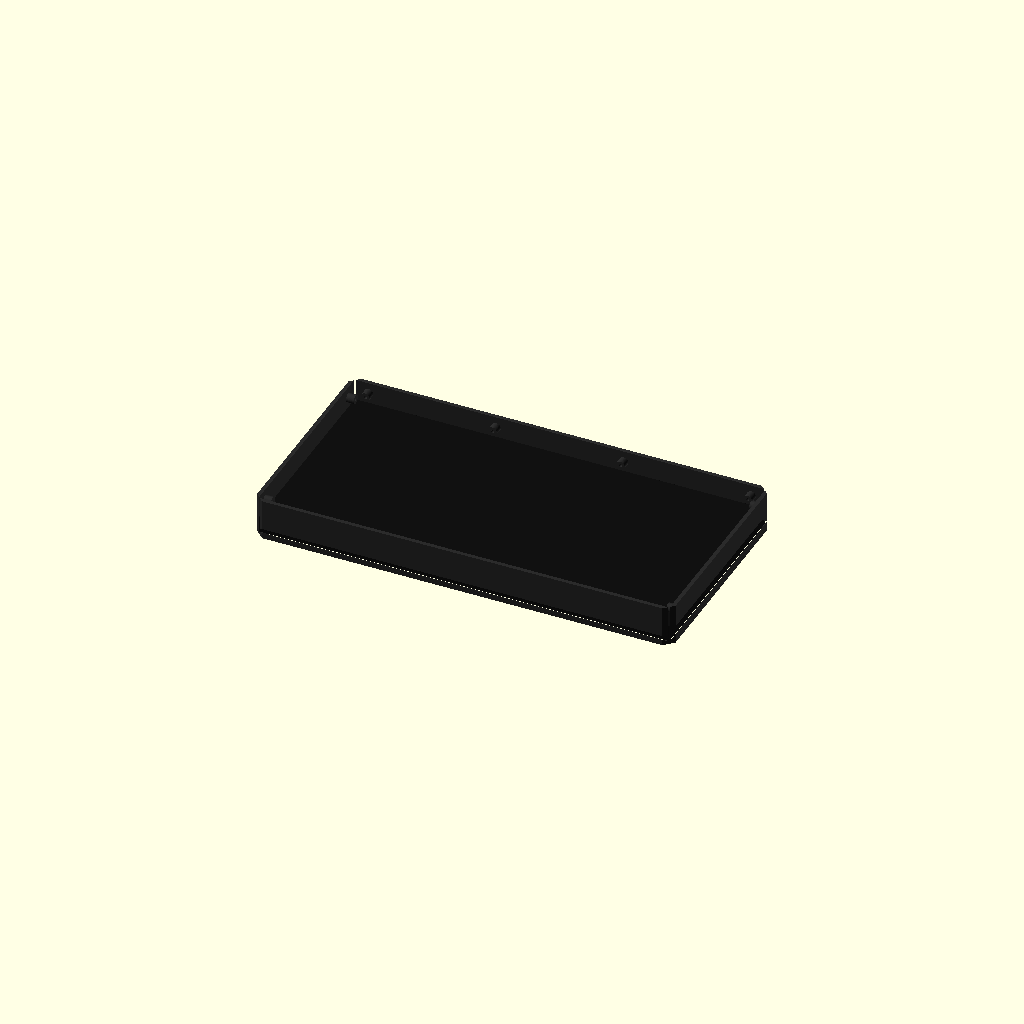
Cell 1 — every parameter at its default value.
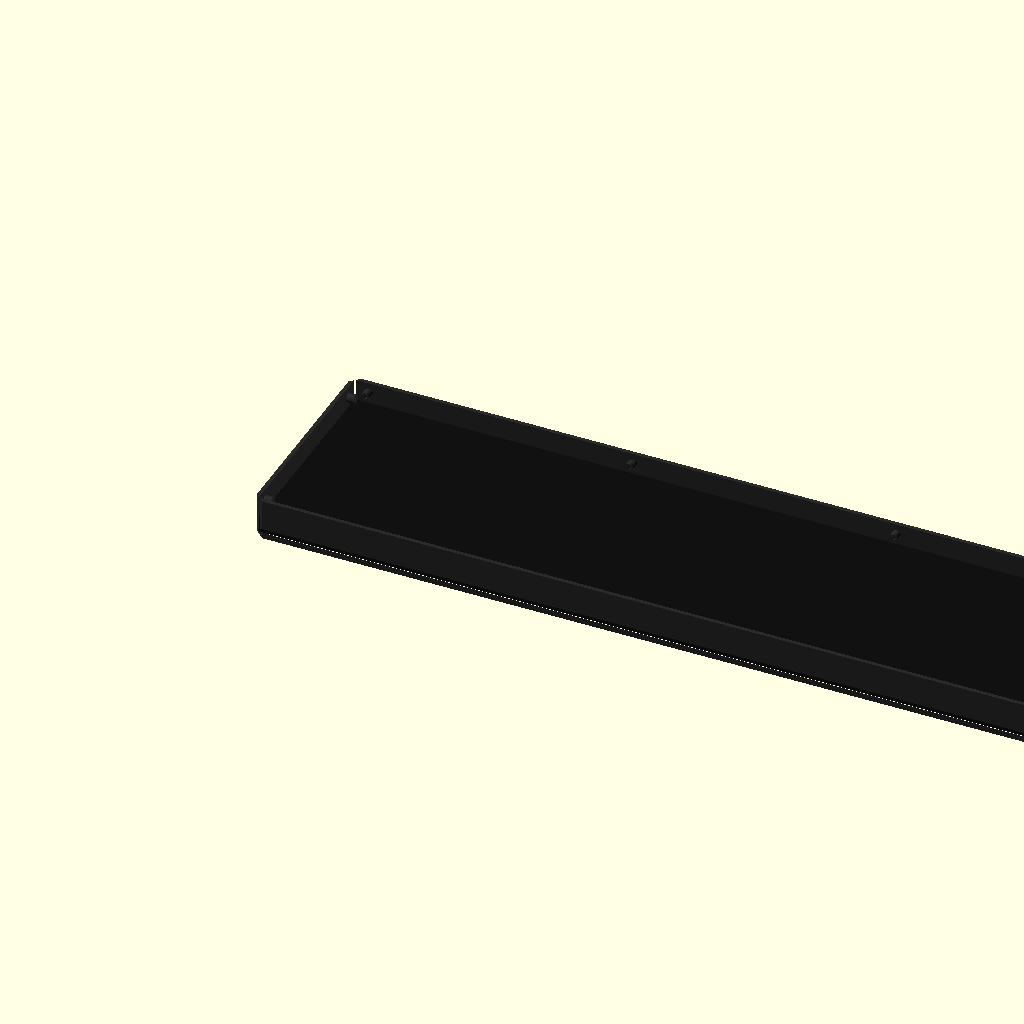
Cell 2 — panel_w set to 640, the other parameters unchanged.
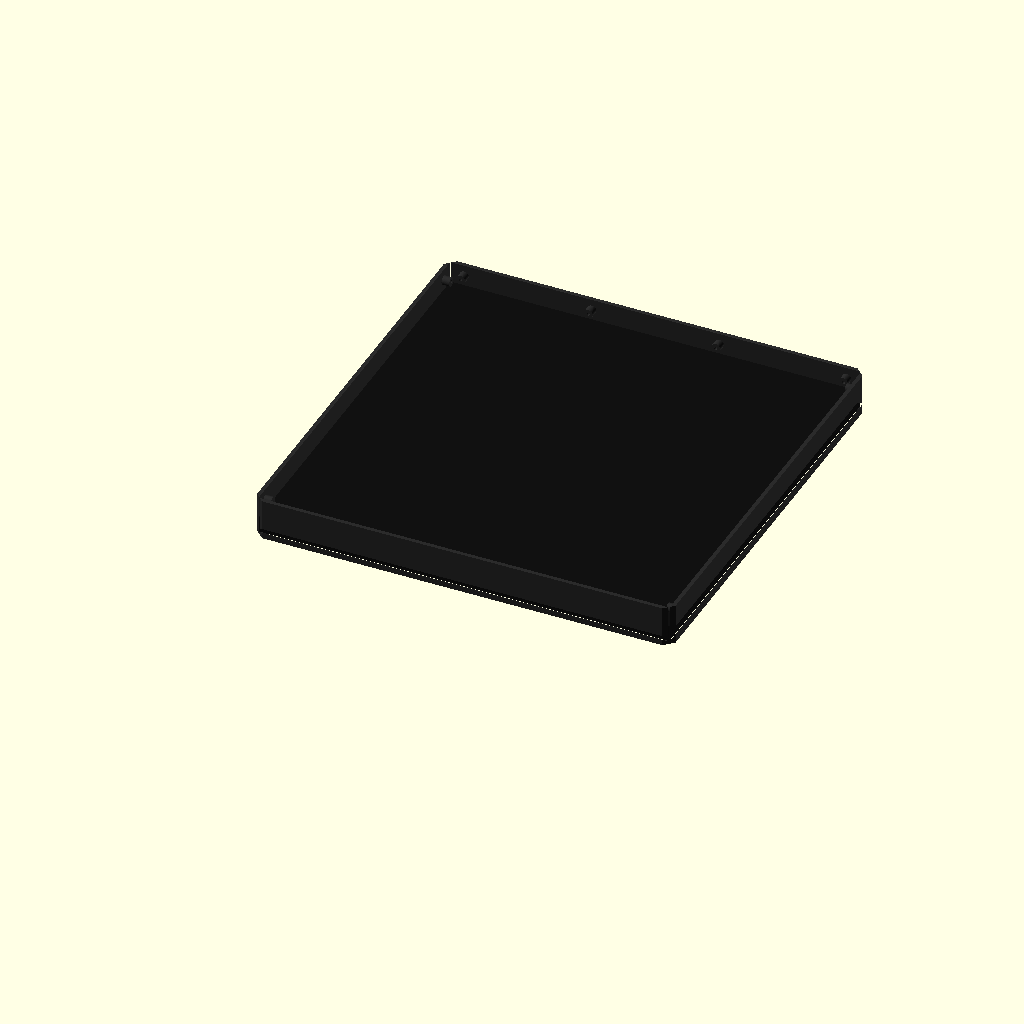
Cell 3 — panel_h set to 320, the other parameters unchanged.
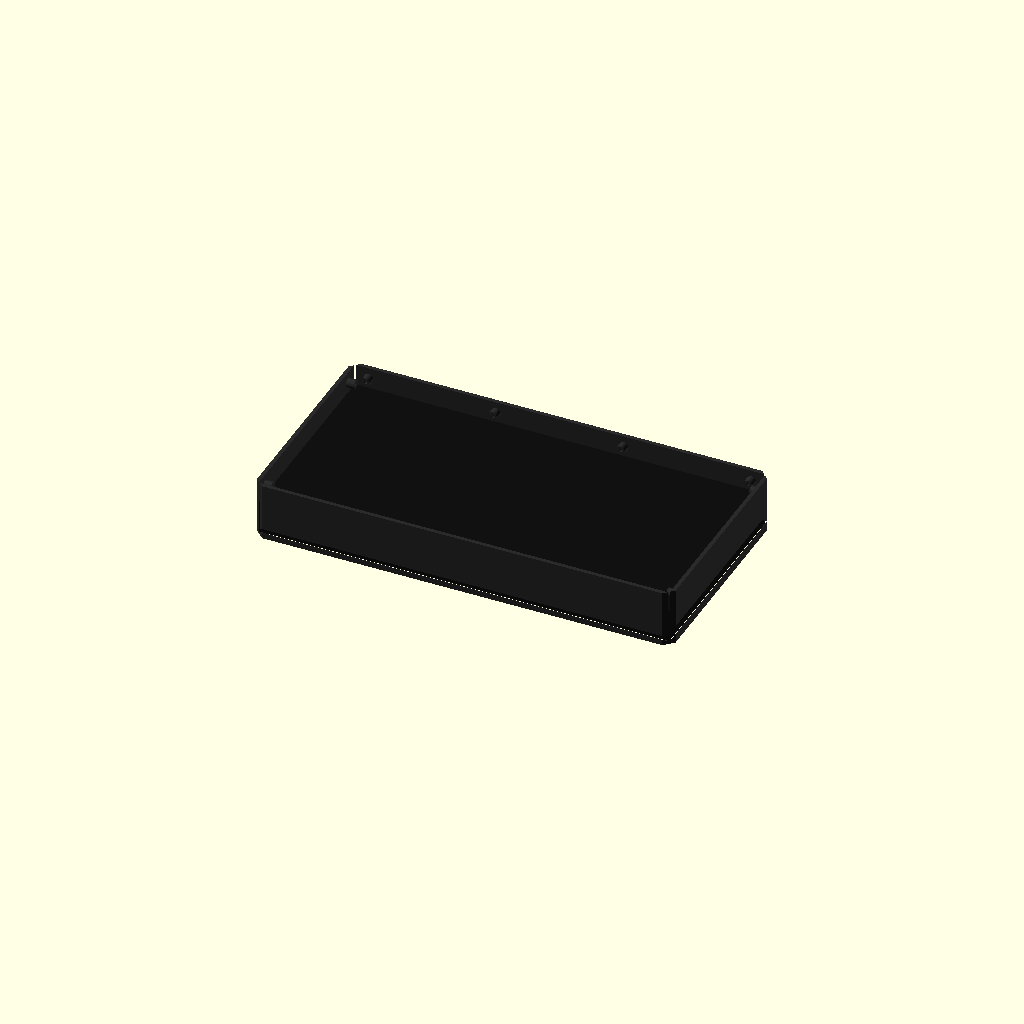
Cell 4: panel_t = 26 (everything else at default).
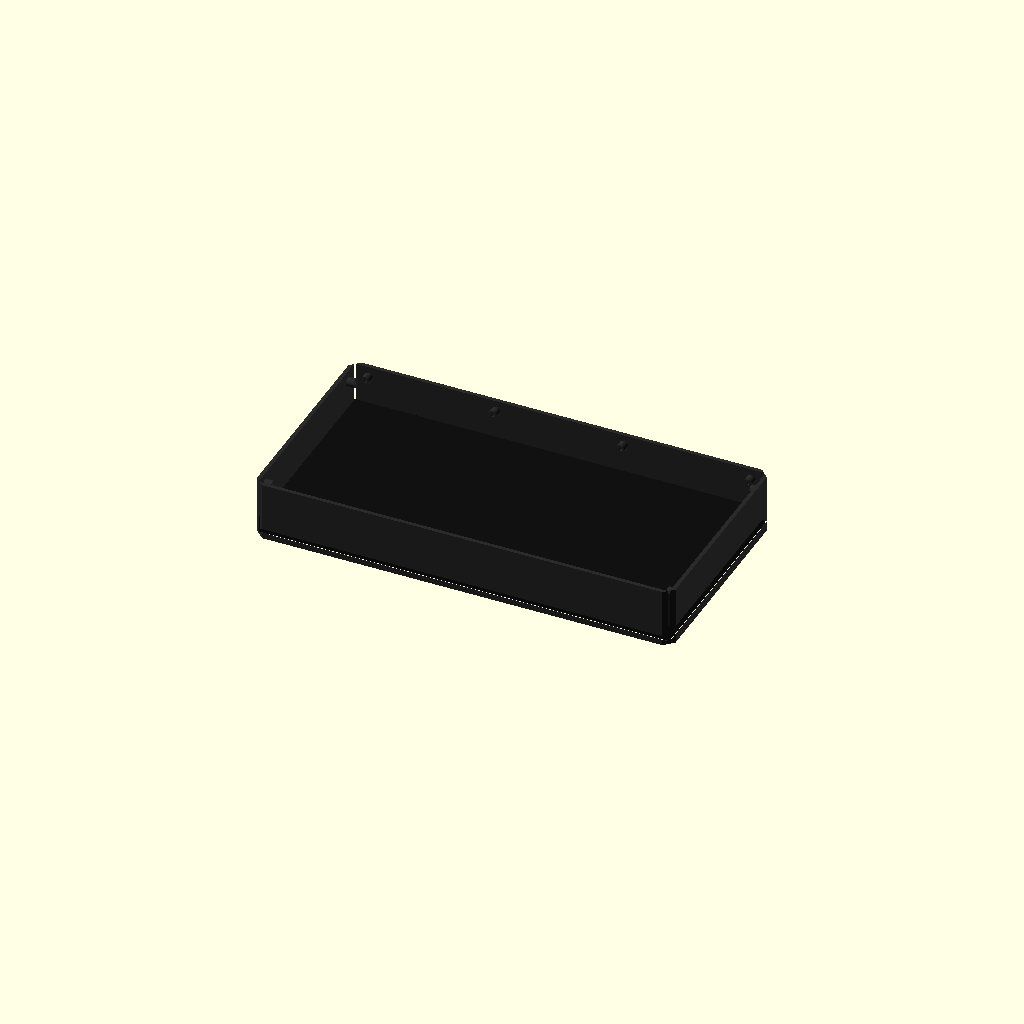
Cell 5: rear_clear = 28 (everything else at default).
All cells are drawn from one camera (rotation 55°, 0°, 25°, orthographic, colour scheme Cornfield), so only the parameter changes between them.
Source of the model, hardware/archiv-rahmen/luxflightwall-rahmen.scad:
// =====================================================================
//  LuxFlightWall - Rahmen fuer ein P2.5 LED-Panel 320 x 160 mm
//  Vier Leisten auf Gehrung, Rueckplatte zweiteilig, Klebelehre.
//  Gedacht fuer Bambu P1S: die langen Leisten diagonal aufs Bett.
// =====================================================================

// ---------------------------------------------------------------------
//  MESSEN, sobald das Panel da ist. Bis dahin stehen hier Schaetzwerte.
// ---------------------------------------------------------------------
panel_w      = 320;   // Panelbreite laut Hersteller
panel_h      = 160;   // Panelhoehe laut Hersteller
panel_t      = 13;    // MESSEN: Dicke der Platine samt LEDs
rear_clear    = 14;   // MESSEN: hoechster Stecker auf der Rueckseite
                      //         (HUB75-Wanne oder Stromklemme)

// ---------------------------------------------------------------------
//  Rahmenprofil. Hier darfst du nach Geschmack drehen.
// ---------------------------------------------------------------------
lip          = 4.0;   // wie weit die Blende vorn aufs Panel greift
lip_t        = 2.4;   // Dicke dieser Blende
wall         = 3.0;   // Dicke der Seitenwand
back_t       = 2.4;   // Dicke der Rueckplatte
fit          = 0.4;   // Spiel rundum, damit das Panel reinrutscht

// Bauteil, das gerendert wird: "leiste_lang", "leiste_kurz",
// "rueckplatte", "lehre" oder "alles" fuer die Vorschau.
teil         = "alles";

$fn = 48;

// ---------------------------------------------------------------------
//  Abgeleitete Masse, nichts zu aendern
// ---------------------------------------------------------------------
depth     = lip_t + panel_t + rear_clear + back_t;  // Gesamttiefe
inner_w   = panel_w + 2*fit;
inner_h   = panel_h + 2*fit;
outer_w   = inner_w + 2*wall;
outer_h   = inner_h + 2*wall;
reach     = wall + lip;      // wie weit das Profil nach innen ragt

boss_d    = 7.0;             // Schraubdom fuer die Rueckplatte
boss_hole = 2.5;             // Kernloch fuer M3-Blechschraube

echo(str("Gesamttiefe   = ", depth, " mm"));
echo(str("Aussenmass    = ", outer_w, " x ", outer_h, " mm"));
echo(str("Lange Leiste  = ", outer_w, " mm, diagonal aufs Bett"));

// ---------------------------------------------------------------------
//  Querschnitt des Profils, liegend in der YZ-Ebene
//    y = nach innen, z = nach hinten
// ---------------------------------------------------------------------
module profil_2d() {
    polygon(points = [
        [0,     0],
        [reach, 0],
        [reach, lip_t],
        [wall,  lip_t],
        [wall,  depth],
        [0,     depth]
    ]);
}

// ---------------------------------------------------------------------
//  Eine Leiste: Profil ueber die Laenge gezogen, beide Enden auf 45 Grad
//  Zusaetzlich Schraubdome fuer die Rueckplatte.
// ---------------------------------------------------------------------
module leiste(laenge, dome = 3) {
    difference() {
        union() {
            // Profil entlang X ziehen
            rotate([90, 0, 90])
                linear_extrude(height = laenge)
                    profil_2d();

            // Schraubdome an der Innenseite, hinten buendig
            for (i = [0 : dome-1]) {
                x = laenge/2 + (i - (dome-1)/2) * (laenge - 4*reach) / max(dome-1, 1);
                translate([x, wall, depth - back_t - 6])
                    rotate([-90, 0, 0])
                        cylinder(d = boss_d, h = 6);
            }
        }

        // Gehrung links: alles wegnehmen, wo x kleiner als y ist
        translate([-1, -1, -1])
            rotate([0, 0, 0])
                linear_extrude(height = depth + 2)
                    polygon([[0,0], [reach+2, 0], [0, reach+2]]);

        // Gehrung rechts, gespiegelt
        translate([laenge + 1, -1, -1])
            linear_extrude(height = depth + 2)
                polygon([[0,0], [-(reach+2), 0], [0, reach+2]]);

        // Kernloecher in die Dome
        for (i = [0 : dome-1]) {
            x = laenge/2 + (i - (dome-1)/2) * (laenge - 4*reach) / max(dome-1, 1);
            translate([x, wall - 1, depth - back_t - 6])
                rotate([-90, 0, 0])
                    cylinder(d = boss_hole, h = 9);
        }
    }
}

module leiste_lang()  { leiste(outer_w, 4); }
module leiste_kurz()  { leiste(outer_h, 2); }

// ---------------------------------------------------------------------
//  Rueckplatte, zweiteilig mit ueberlappendem Stoss.
//  haelfte = 0 (links, mit Falz) oder 1 (rechts, mit Gegenfalz)
// ---------------------------------------------------------------------
lap = 20;   // Laenge der Ueberlappung

module rueckplatte(haelfte = 0) {
    w = inner_w / 2;
    h = inner_h;
    difference() {
        union() {
            cube([w, h, back_t]);
            // Falz, halbe Dicke, ragt ueber die Mitte
            if (haelfte == 0)
                translate([w, 0, 0]) cube([lap, h, back_t/2]);
        }
        if (haelfte == 1)
            translate([-lap - 0.2, -1, -0.1])
                cube([lap + 0.2, h + 2, back_t/2 + 0.1]);

        // Kabeldurchlass fuer USB-C
        if (haelfte == 1)
            translate([w - 34, h/2 - 7, -1]) cube([22, 14, back_t + 2]);
    }
}

// ---------------------------------------------------------------------
//  Klebelehre: haelt eine Gehrung rechtwinklig, waehrend der Kleber zieht
// ---------------------------------------------------------------------
module lehre() {
    arm = 45;
    t   = 6;
    difference() {
        union() {
            cube([arm, 12, t]);
            cube([12, arm, t]);
        }
        translate([-1, -1, t - 3]) cube([arm + 2, arm + 2, 4]);
    }
}

// ---------------------------------------------------------------------
//  Ausgabe
// ---------------------------------------------------------------------
if (teil == "leiste_lang")      leiste_lang();
else if (teil == "leiste_kurz") leiste_kurz();
else if (teil == "rueckplatte") rueckplatte(0);
else if (teil == "rueckplatte2")rueckplatte(1);
else if (teil == "lehre")       lehre();
else {
    // Vorschau: kompletter Rahmen zusammengesetzt
    color("#2b2b2b") {
        leiste_lang();
        translate([outer_w, outer_h, 0]) rotate([0, 0, 180]) leiste_lang();
        translate([0, outer_h, 0]) rotate([0, 0, -90]) leiste_kurz();
        translate([outer_w, 0, 0]) rotate([0, 0, 90]) leiste_kurz();
    }
    // Panel als Platzhalter
    color("#111111")
        translate([wall + fit, wall + fit, lip_t])
            cube([panel_w, panel_h, panel_t]);
}
Parameter table extracted from the source (name, type, default, range or options):
panel_w: number, default 320
panel_h: number, default 160
panel_t: number, default 13
rear_clear: number, default 14
lip: number, default 4
lip_t: number, default 2.4
wall: number, default 3
back_t: number, default 2.4
fit: number, default 0.4
teil: string, default "alles"
boss_d: number, default 7
boss_hole: number, default 2.5
